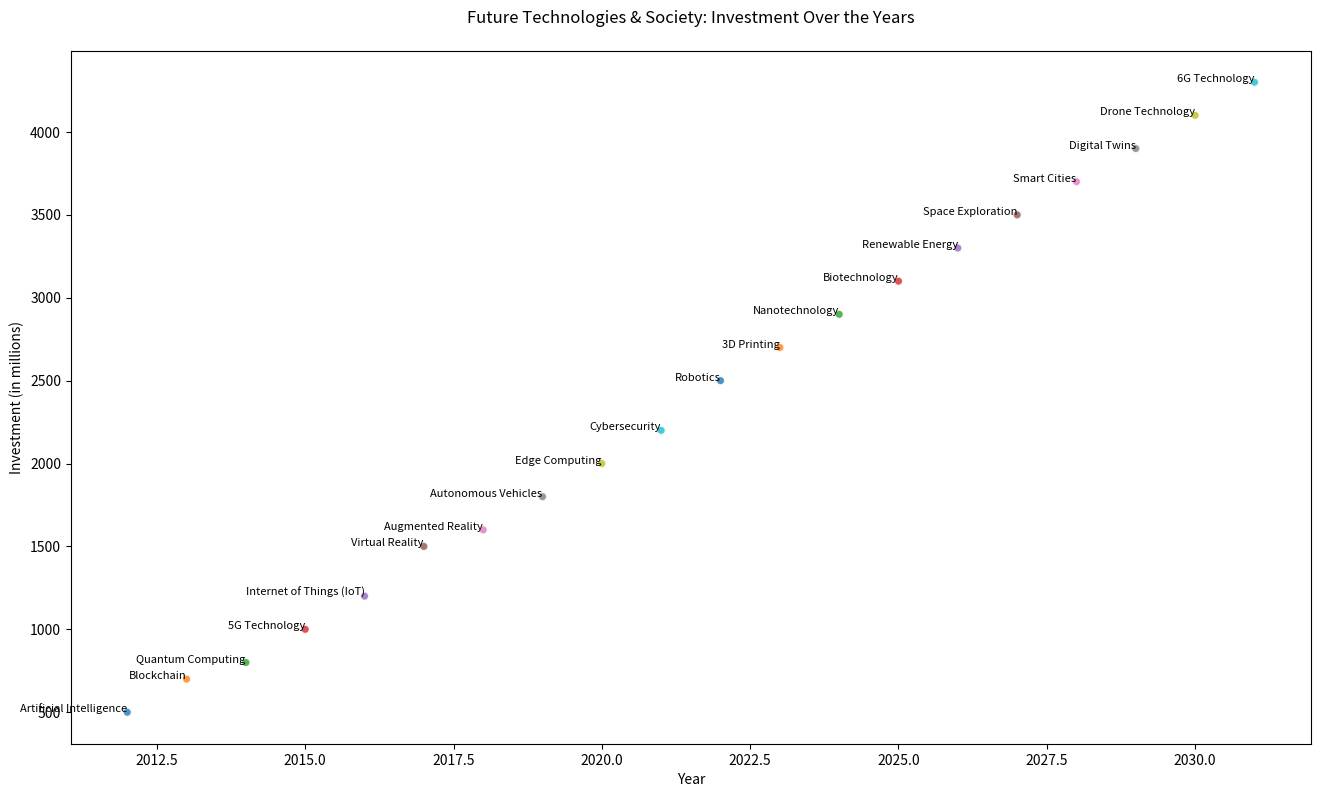

Reproduce this figure in Python.

import matplotlib.pyplot as plt

# Data
technologies = [
    "Artificial Intelligence", "Blockchain", "Quantum Computing", "5G Technology",
    "Internet of Things (IoT)", "Virtual Reality", "Augmented Reality", "Autonomous Vehicles",
    "Edge Computing", "Cybersecurity", "Robotics", "3D Printing",
    "Nanotechnology", "Biotechnology", "Renewable Energy", "Space Exploration",
    "Smart Cities", "Digital Twins", "Drone Technology", "6G Technology"
]
release_years = [2012, 2013, 2014, 2015, 2016, 2017, 2018, 2019, 2020, 2021, 2022, 2023, 2024, 2025, 2026, 2027, 2028, 2029, 2030, 2031]
investments = [500, 700, 800, 1000, 1200, 1500, 1600, 1800, 2000, 2200, 2500, 2700, 2900, 3100, 3300, 3500, 3700, 3900, 4100, 4300]

# Scatter plot
fig, ax = plt.subplots(figsize=(16, 9))  # Change the width and height of the chart
scatter = ax.scatter(
    release_years,
    investments,
    alpha=0.8,
    c=[
        '#1f77b4', '#ff7f0e', '#2ca02c', '#d62728', '#9467bd',
        '#8c564b', '#e377c2', '#7f7f7f', '#bcbd22', '#17becf',
        '#1f77b4', '#ff7f0e', '#2ca02c', '#d62728', '#9467bd',
        '#8c564b', '#e377c2', '#7f7f7f', '#bcbd22', '#17becf'
    ],
    edgecolors='w'
)

# Customizing the looks of the plot
ax.set_title('Future Technologies & Society: Investment Over the Years', pad=20)
ax.set_xlabel('Year')
ax.set_ylabel('Investment (in millions)')

# Adding the technology names as labels next to each point
for i, technology in enumerate(technologies):
    ax.annotate(technology, (release_years[i], investments[i]), fontsize=8, ha='right')

plt.show()
